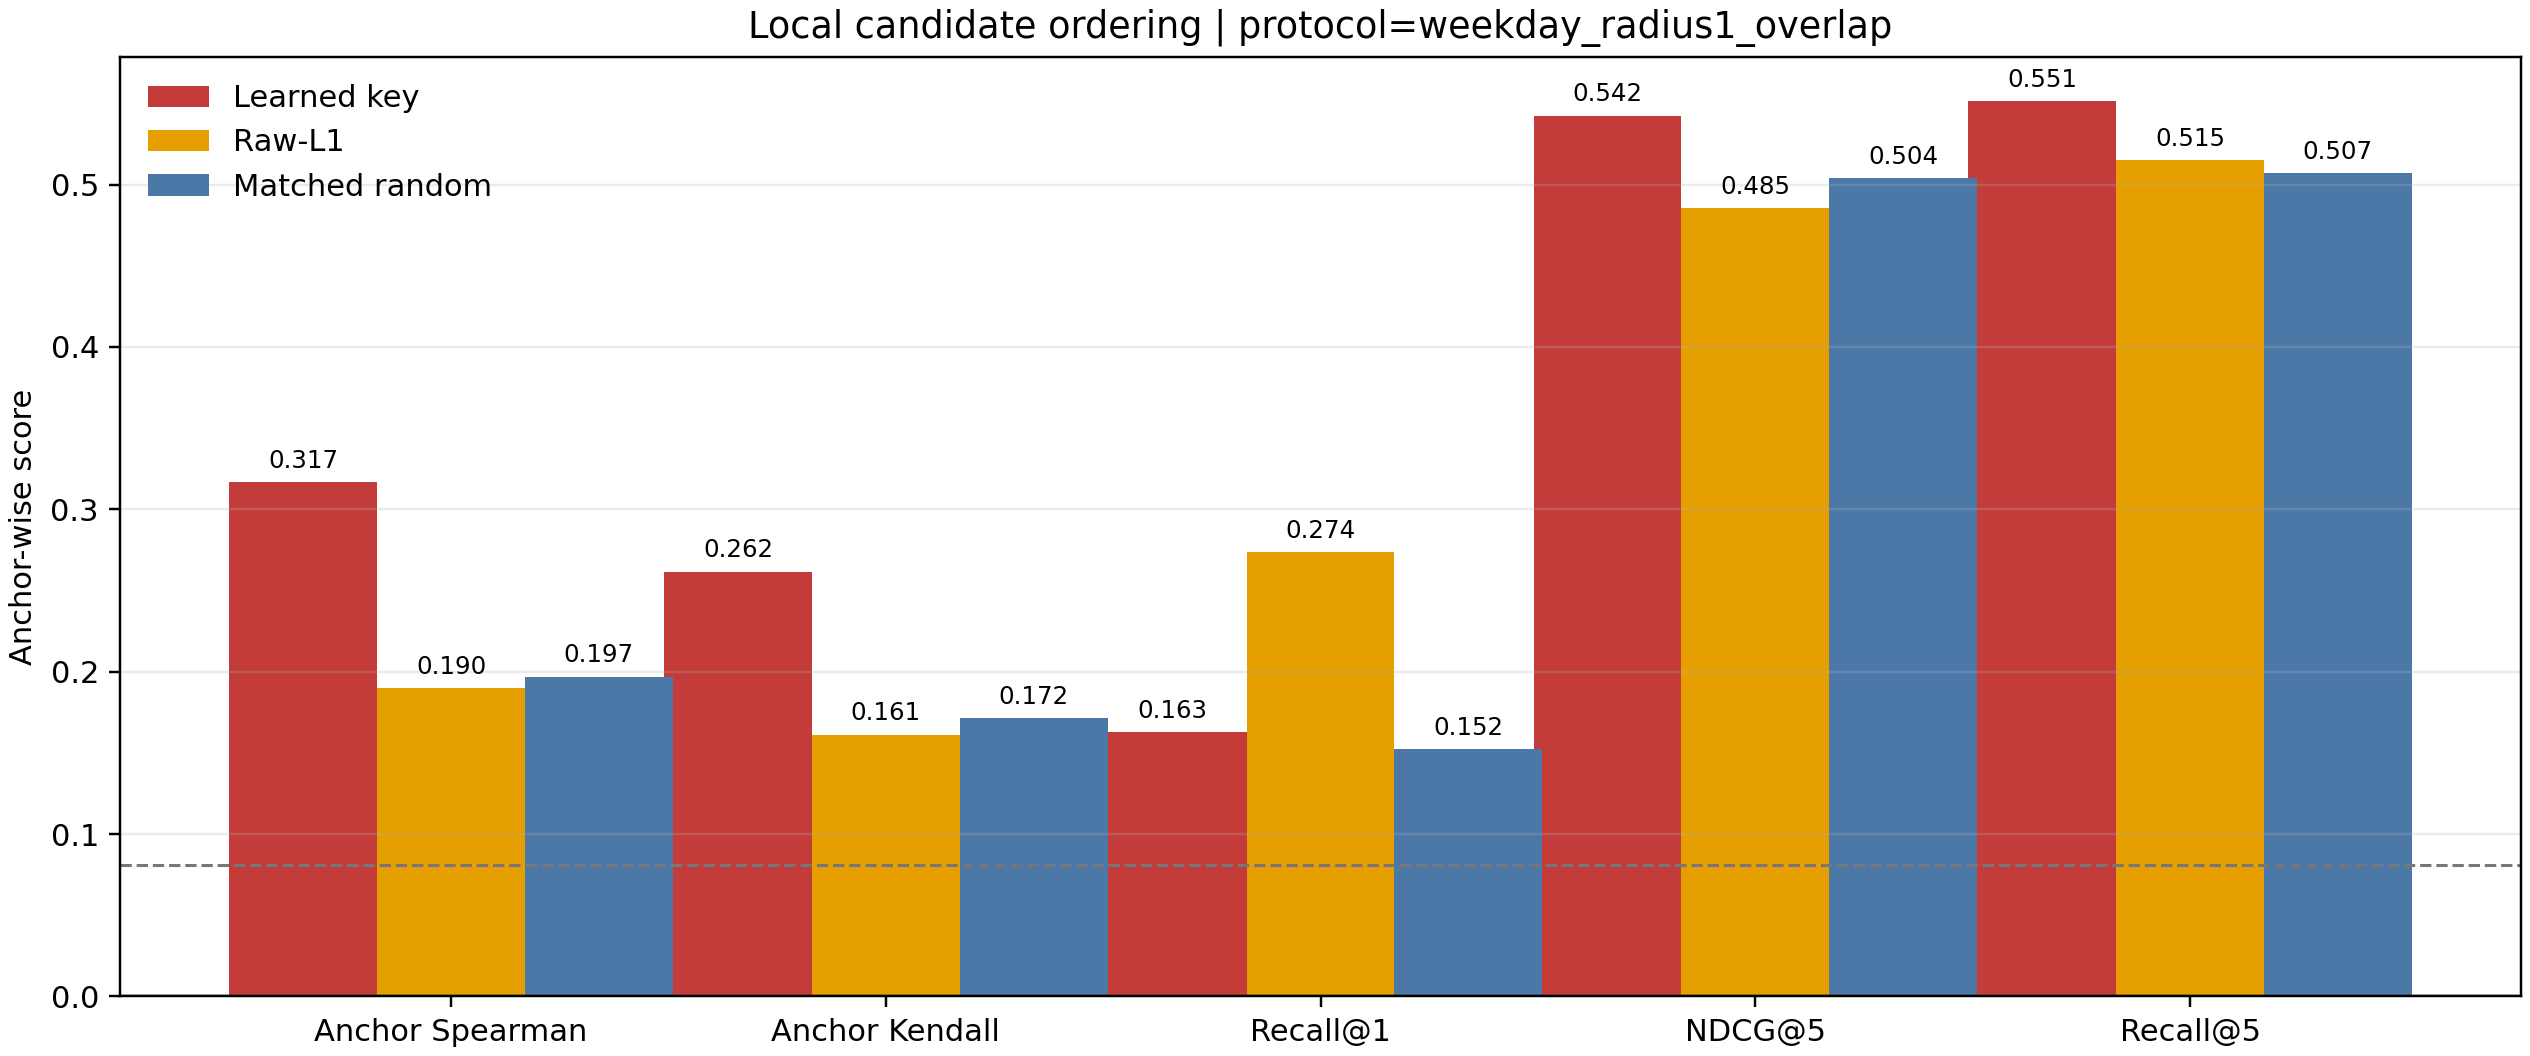

Data behind this chart, as committed beside it:
selector, metric, mean, std, eligible_anchors
pretrained, spearman, 0.317, 0.3869, 252620
pretrained, kendall, 0.2616, 0.3367, 252620
pretrained, recall_at_1, 0.1631, 0.3694, 252620
pretrained, ndcg_at_5, 0.5425, 0.3282, 252620
pretrained, recall_at_5, 0.5513, 0.2265, 252620
raw_l1, spearman, 0.1898, 0.4132, 252620
raw_l1, kendall, 0.1613, 0.3562, 252620
raw_l1, recall_at_1, 0.2738, 0.4459, 252620
raw_l1, ndcg_at_5, 0.4854, 0.3449, 252620
raw_l1, recall_at_5, 0.5149, 0.2545, 252620
random, spearman, 0.197, 0.399, 252620
random, kendall, 0.1716, 0.352, 252620
random, recall_at_1, 0.1524, 0.3594, 252620
random, ndcg_at_5, 0.504, 0.3443, 252620
random, recall_at_5, 0.5069, 0.2359, 252620
